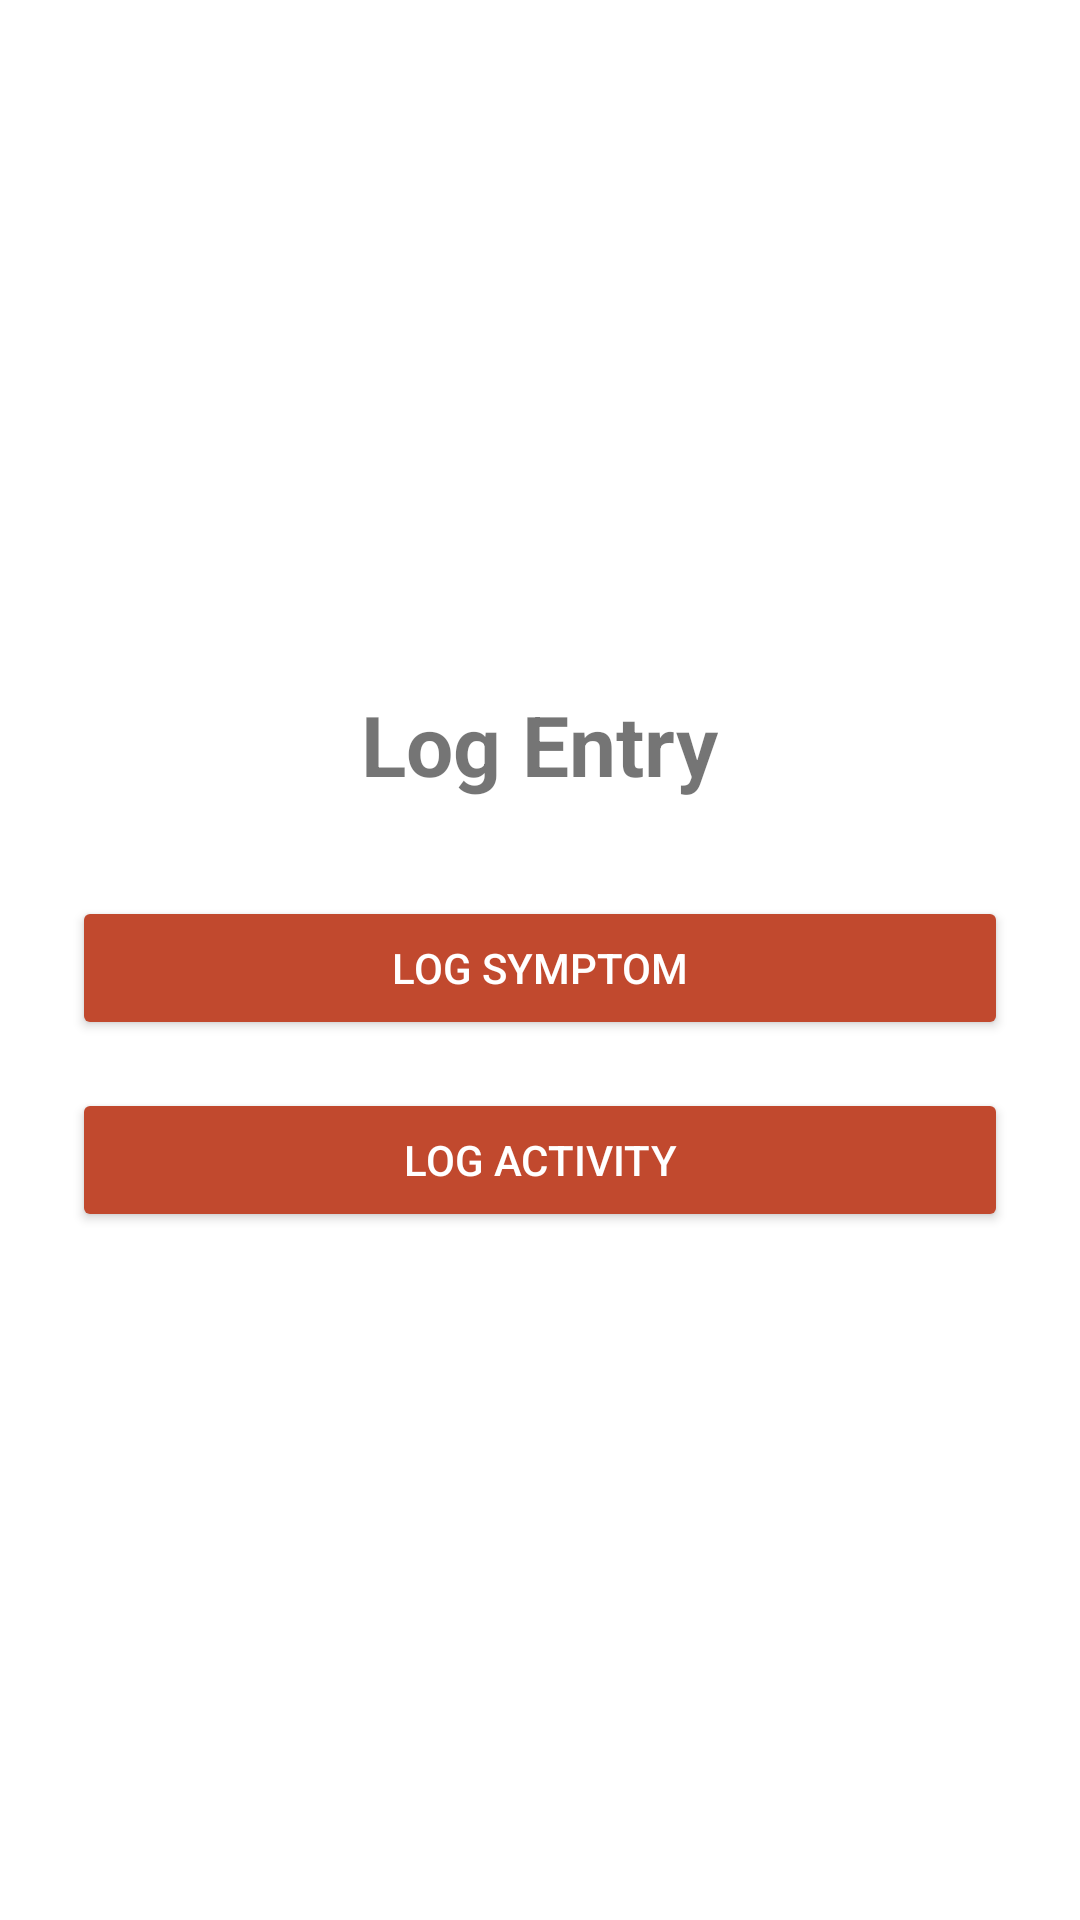

Android layout source for this screen:
<!-- AndroidManifest.xml: application theme Theme.LunaFlow -->
<!-- res/layout/activity_log_choice.xml -->
<?xml version="1.0" encoding="utf-8"?>
<LinearLayout xmlns:android="http://schemas.android.com/apk/res/android"
    xmlns:app="http://schemas.android.com/apk/res-auto"
    android:orientation="vertical"
    android:gravity="center"
    android:layout_width="match_parent"
    android:layout_height="match_parent"
    android:padding="24dp"
    android:background="@color/white">

    <TextView
        android:layout_width="wrap_content"
        android:layout_height="wrap_content"
        android:text="Log Entry"
        android:textSize="28sp"
        android:textStyle="bold"
        android:layout_marginBottom="32dp"/>

    <Button
        android:id="@+id/symptomButton"
        android:layout_width="match_parent"
        android:layout_height="wrap_content"
        android:text="Log Symptom"
        android:layout_marginBottom="16dp"
        android:backgroundTint="#C1492E"
        android:textColor="@android:color/white"/>

    <Button
        android:id="@+id/activityButton"
        android:layout_width="match_parent"
        android:layout_height="wrap_content"
        android:text="Log Activity"
        android:backgroundTint="#C1492E"
        android:textColor="@android:color/white"/>
</LinearLayout>
<!-- resources referenced by this layout -->
<resources>
  <color name="white">#FFFFFFFF</color>
  <style name="Theme.LunaFlow" parent="Theme.MaterialComponents.DayNight.NoActionBar">
          <item name="android:windowBackground">@color/colorBackground</item>
          <item name="colorPrimary">@color/colorPrimary</item>
          <item name="colorOnPrimary">@color/textOnPrimary</item>
          <item name="colorSecondary">@color/mainRed</item>
          <item name="colorOnSecondary">@color/textOnSecondary</item>
          <item name="android:statusBarColor">@color/colorPrimary</item>
          <item name="actionBarTheme">@style/AppActionBar</item>
          <item name="bottomNavigationStyle">@style/BottomNavStyle</item>
      </style>
  <color name="colorBackground">#FFFFFFFF</color>
  <color name="colorPrimary">#EBE4D4</color>
  <color name="textOnPrimary">#322323</color>
  <color name="mainRed">#B43015</color>
  <color name="textOnSecondary">#FFFFFF</color>
  <style name="AppActionBar" parent="Widget.MaterialComponents.Toolbar">
          <item name="android:layout_height">48dp</item>
          <item name="android:textSize">18sp</item>
          <item name="android:background">@color/colorPrimary</item>
          <item name="titleTextColor">@color/textPrimary</item>
          <item name="subtitleTextColor">@color/textPrimary</item>
          <item name="android:theme">@style/ToolbarTextTheme</item>
      </style>
  <style name="BottomNavStyle" parent="Widget.MaterialComponents.BottomNavigationView">
          <item name="android:layout_height">30dp</item>
          <item name="android:background">@color/colorPrimary</item>
      </style>
  <color name="textPrimary">#322323</color>
  <style name="ToolbarTextTheme" parent="ThemeOverlay.MaterialComponents.ActionBar">
          <item name="android:textColorPrimary">@color/textPrimary</item>
          <item name="android:textColorSecondary">@color/textPrimary</item>
          <item name="android:textColor">@color/textPrimary</item>
      </style>
</resources>
